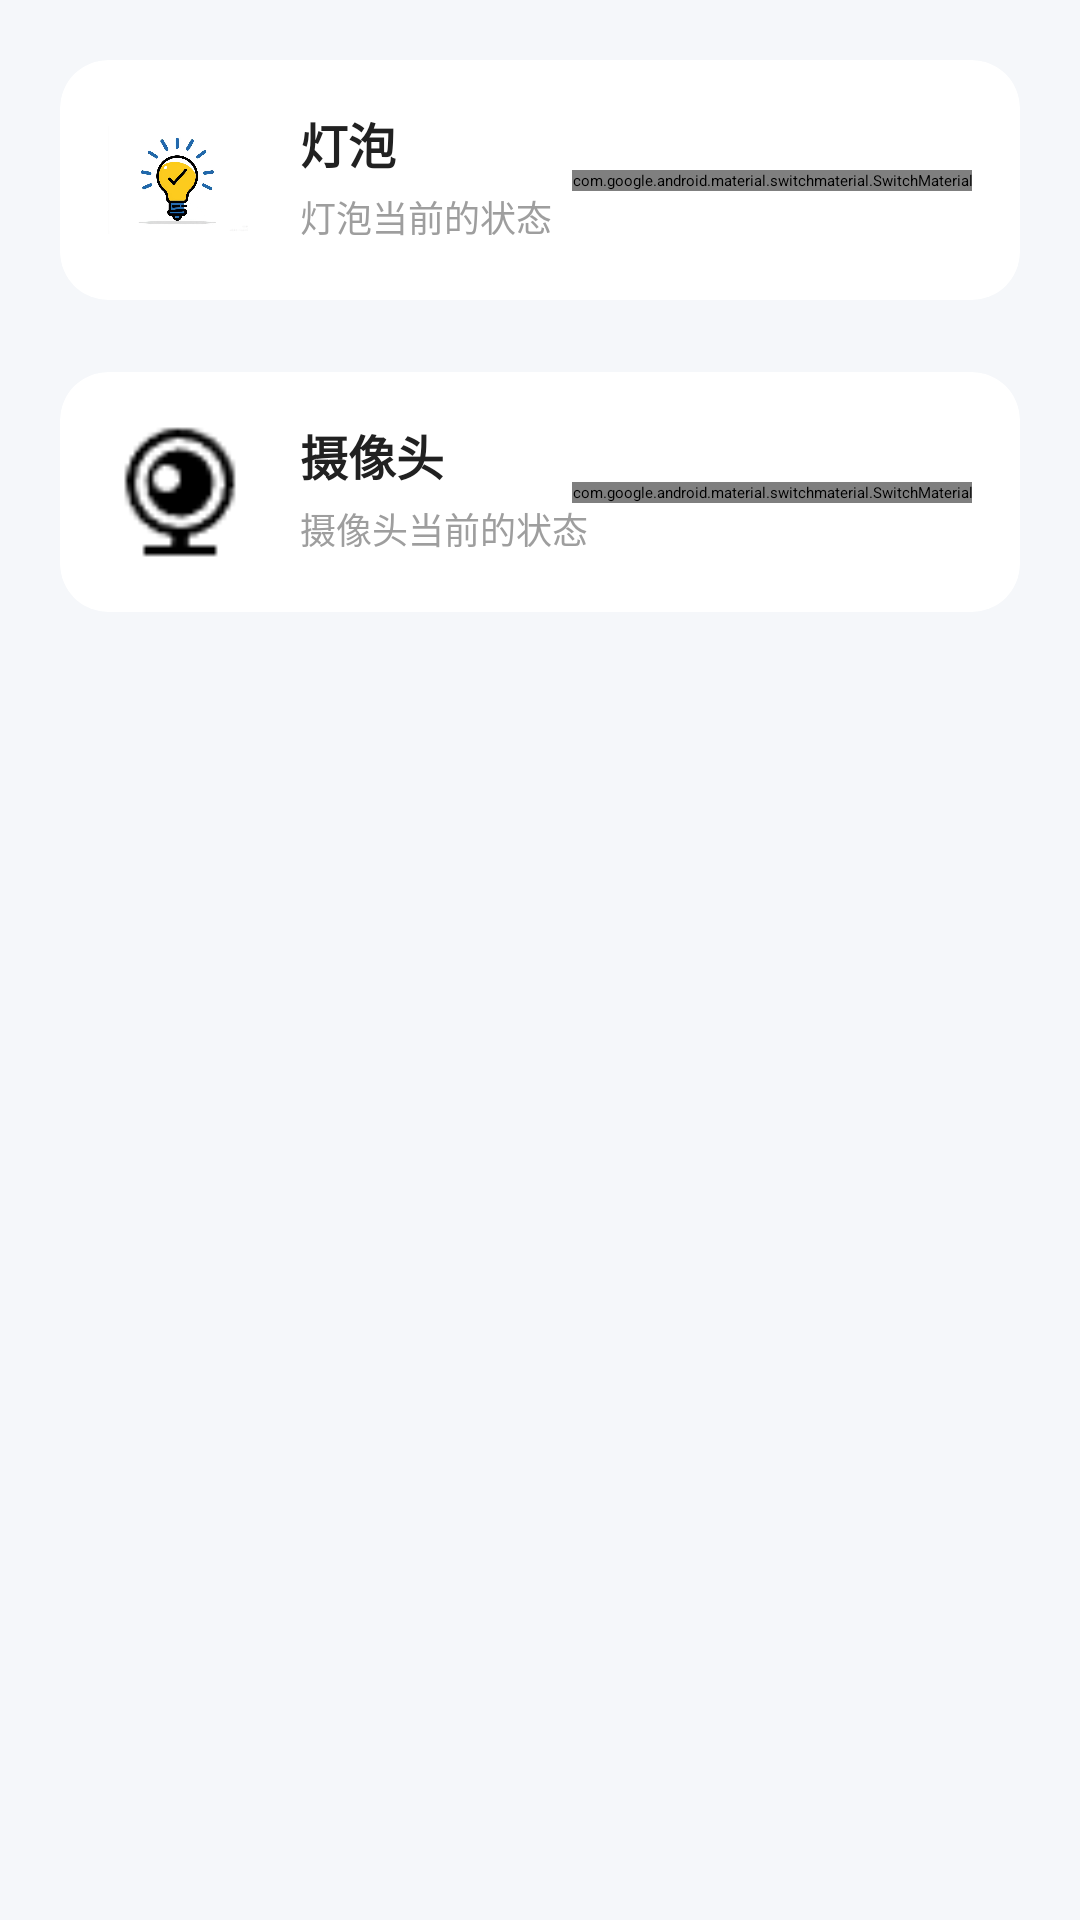

The Android layout XML behind this screen, and the referenced resources:
<!-- AndroidManifest.xml: application theme Theme.SmartHome -->
<!-- res/layout/home_tab_living.xml -->
<?xml version="1.0" encoding="utf-8"?>
<androidx.core.widget.NestedScrollView xmlns:android="http://schemas.android.com/apk/res/android"
    xmlns:app="http://schemas.android.com/apk/res-auto"
    android:layout_width="match_parent"
    android:layout_height="match_parent"
    android:fillViewport="true"
    android:background="@color/background">

    <LinearLayout
        android:layout_width="match_parent"
        android:layout_height="wrap_content"
        android:orientation="vertical"
        android:padding="@dimen/spacing_sm">

        <androidx.cardview.widget.CardView
            android:layout_width="match_parent"
            android:layout_height="wrap_content"
            android:layout_margin="@dimen/card_margin"
            app:cardBackgroundColor="@color/card_background"
            app:cardCornerRadius="@dimen/card_radius"
            app:cardElevation="@dimen/card_elevation"
            app:cardPreventCornerOverlap="true">

            <androidx.constraintlayout.widget.ConstraintLayout
                android:layout_width="match_parent"
                android:layout_height="wrap_content"
                android:padding="@dimen/card_padding">

                <ImageView
                    android:id="@+id/iv_icon"
                    android:layout_width="@dimen/icon_size_lg"
                    android:layout_height="@dimen/icon_size_lg"
                    android:src="@drawable/light"
                    app:layout_constraintBottom_toBottomOf="parent"
                    app:layout_constraintStart_toStartOf="parent"
                    app:layout_constraintTop_toTopOf="parent" />

                <TextView
                    android:id="@+id/tv_subtitle"
                    android:layout_width="wrap_content"
                    android:layout_height="wrap_content"
                    android:layout_marginStart="@dimen/spacing_md"
                    android:text="灯泡"
                    android:textAppearance="@style/CardTitleText"
                    app:layout_constraintStart_toEndOf="@+id/iv_icon"
                    app:layout_constraintTop_toTopOf="parent" />

                <TextView
                    android:id="@+id/tv_title"
                    android:layout_width="wrap_content"
                    android:layout_height="wrap_content"
                    android:layout_marginStart="@dimen/spacing_md"
                    android:layout_marginTop="@dimen/spacing_xs"
                    android:text="灯泡当前的状态"
                    android:textAppearance="@style/CardCaptionText"
                    app:layout_constraintStart_toEndOf="@+id/iv_icon"
                    app:layout_constraintTop_toBottomOf="@+id/tv_subtitle" />

                <com.google.android.material.switchmaterial.SwitchMaterial
                    android:id="@+id/sw_toggle"
                    android:layout_width="wrap_content"
                    android:layout_height="wrap_content"
                    app:layout_constraintBottom_toBottomOf="parent"
                    app:layout_constraintEnd_toEndOf="parent"
                    app:layout_constraintTop_toTopOf="parent" />

            </androidx.constraintlayout.widget.ConstraintLayout>

        </androidx.cardview.widget.CardView>

        <androidx.cardview.widget.CardView
            android:layout_width="match_parent"
            android:layout_height="wrap_content"
            android:layout_margin="@dimen/card_margin"
            app:cardBackgroundColor="@color/card_background"
            app:cardCornerRadius="@dimen/card_radius"
            app:cardElevation="@dimen/card_elevation"
            app:cardPreventCornerOverlap="true">

            <androidx.constraintlayout.widget.ConstraintLayout
                android:layout_width="match_parent"
                android:layout_height="wrap_content"
                android:padding="@dimen/card_padding">

                <ImageView
                    android:id="@+id/iv_icon2"
                    android:layout_width="@dimen/icon_size_lg"
                    android:layout_height="@dimen/icon_size_lg"
                    android:src="@drawable/camera"
                    app:layout_constraintBottom_toBottomOf="parent"
                    app:layout_constraintStart_toStartOf="parent"
                    app:layout_constraintTop_toTopOf="parent" />

                <TextView
                    android:id="@+id/tv_subtitle2"
                    android:layout_width="wrap_content"
                    android:layout_height="wrap_content"
                    android:layout_marginStart="@dimen/spacing_md"
                    android:text="摄像头"
                    android:textAppearance="@style/CardTitleText"
                    app:layout_constraintStart_toEndOf="@+id/iv_icon2"
                    app:layout_constraintTop_toTopOf="parent" />

                <TextView
                    android:id="@+id/tv_title2"
                    android:layout_width="wrap_content"
                    android:layout_height="wrap_content"
                    android:layout_marginStart="@dimen/spacing_md"
                    android:layout_marginTop="@dimen/spacing_xs"
                    android:text="摄像头当前的状态"
                    android:textAppearance="@style/CardCaptionText"
                    app:layout_constraintStart_toEndOf="@+id/iv_icon2"
                    app:layout_constraintTop_toBottomOf="@+id/tv_subtitle2" />

                <com.google.android.material.switchmaterial.SwitchMaterial
                    android:id="@+id/sw_toggle2"
                    android:layout_width="wrap_content"
                    android:layout_height="wrap_content"
                    app:layout_constraintBottom_toBottomOf="parent"
                    app:layout_constraintEnd_toEndOf="parent"
                    app:layout_constraintTop_toTopOf="parent" />

            </androidx.constraintlayout.widget.ConstraintLayout>

        </androidx.cardview.widget.CardView>

    </LinearLayout>

</androidx.core.widget.NestedScrollView>
<!-- resources referenced by this layout -->
<resources>
  <color name="background">#F5F7FA</color>
  <color name="card_background">#FFFFFF</color>
  <dimen name="card_elevation">4dp</dimen>
  <dimen name="card_margin">12dp</dimen>
  <dimen name="card_padding">16dp</dimen>
  <dimen name="card_radius">16dp</dimen>
  <dimen name="icon_size_lg">48dp</dimen>
  <dimen name="spacing_md">16dp</dimen>
  <dimen name="spacing_sm">8dp</dimen>
  <dimen name="spacing_xs">4dp</dimen>
  <!-- drawable camera: png bitmap (drawable, 785 bytes) -->
  <!-- drawable light: jpg bitmap (drawable, 118154 bytes) -->
  <style name="CardCaptionText">
          <item name="android:textSize">@dimen/text_size_caption</item>
          <item name="android:textColor">@color/text_hint</item>
      </style>
  <style name="CardTitleText">
          <item name="android:textSize">@dimen/text_size_subtitle</item>
          <item name="android:textColor">@color/text_primary</item>
          <item name="android:textStyle">bold</item>
      </style>
  <dimen name="text_size_caption">12sp</dimen>
  <color name="text_hint">#9E9E9E</color>
  <dimen name="text_size_subtitle">16sp</dimen>
  <color name="text_primary">#212121</color>
</resources>
